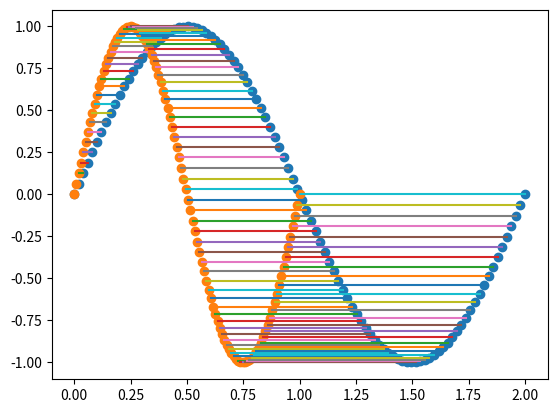

The script that saved this image:
# -*- coding: utf-8 -*-
"""
@File    : dtw.py
@Time    : 2023/4/30 21:11:50
[redacted]
[redacted]
"""

import numpy as np
import matplotlib.pyplot as plt


def dtw(x, y):
    """
    Dynamic Time Warping

    :param x: shape (M)
    :param y: shape (N)
    :return:
        indices: shape (max(M, N), 2)
        distance
    """
    M, N = len(x), len(y)

    # 计算距离矩阵 shape (M, N)
    dist_matrix = np.abs(x[:, None] - y[None])

    # 动态规划
    acc_matrix = np.zeros((M + 1, N + 1))
    acc_matrix[0] = np.inf
    acc_matrix[:, 0] = np.inf
    acc_matrix[0, 0] = 0
    parent_matrix = np.zeros((M + 1, N + 1, 2), dtype='int32')
    for i in range(M):
        for j in range(N):
            d1 = acc_matrix[i, j] + dist_matrix[i, j]
            d2 = acc_matrix[i + 1, j] + dist_matrix[i, j]
            d3 = acc_matrix[i, j + 1] + dist_matrix[i, j]
            if d1 <= d2 and d1 <= d3:
                acc_matrix[i + 1, j + 1] = d1
                parent_matrix[i + 1, j + 1] = [i, j]
            elif d2 < d1 and d2 < d3:
                acc_matrix[i + 1, j + 1] = d2
                parent_matrix[i + 1, j + 1] = [i + 1, j]
            else:
                acc_matrix[i + 1, j + 1] = d3
                parent_matrix[i + 1, j + 1] = [i, j + 1]

    distance = acc_matrix[-1, -1]

    # 回溯
    i, j = M, N
    indices = [(i - 1, j - 1)]
    while i > 1 and j > 1:
        i, j = parent_matrix[i, j]
        indices.append((i - 1, j - 1))
    indices = indices[::-1]

    return indices, distance


def dtw_demo():
    """
    dtw demo

    :return:
    """
    N = 100
    T1 = 2
    T2 = 1
    t1 = np.linspace(0, T1, N)
    t2 = np.linspace(0, T2, N)
    x = np.sin(2 * np.pi / T1 * t1)
    y = np.sin(2 * np.pi / T2 * t2)

    indices, distance = dtw(x, y)

    # 显示测试数据
    plt.figure()
    plt.scatter(t1, x)
    plt.scatter(t2, y)
    for i, j in indices:
        plt.plot((t1[i], t2[j]), (x[i], y[j]))
    plt.show()


if __name__ == '__main__':
    dtw_demo()
